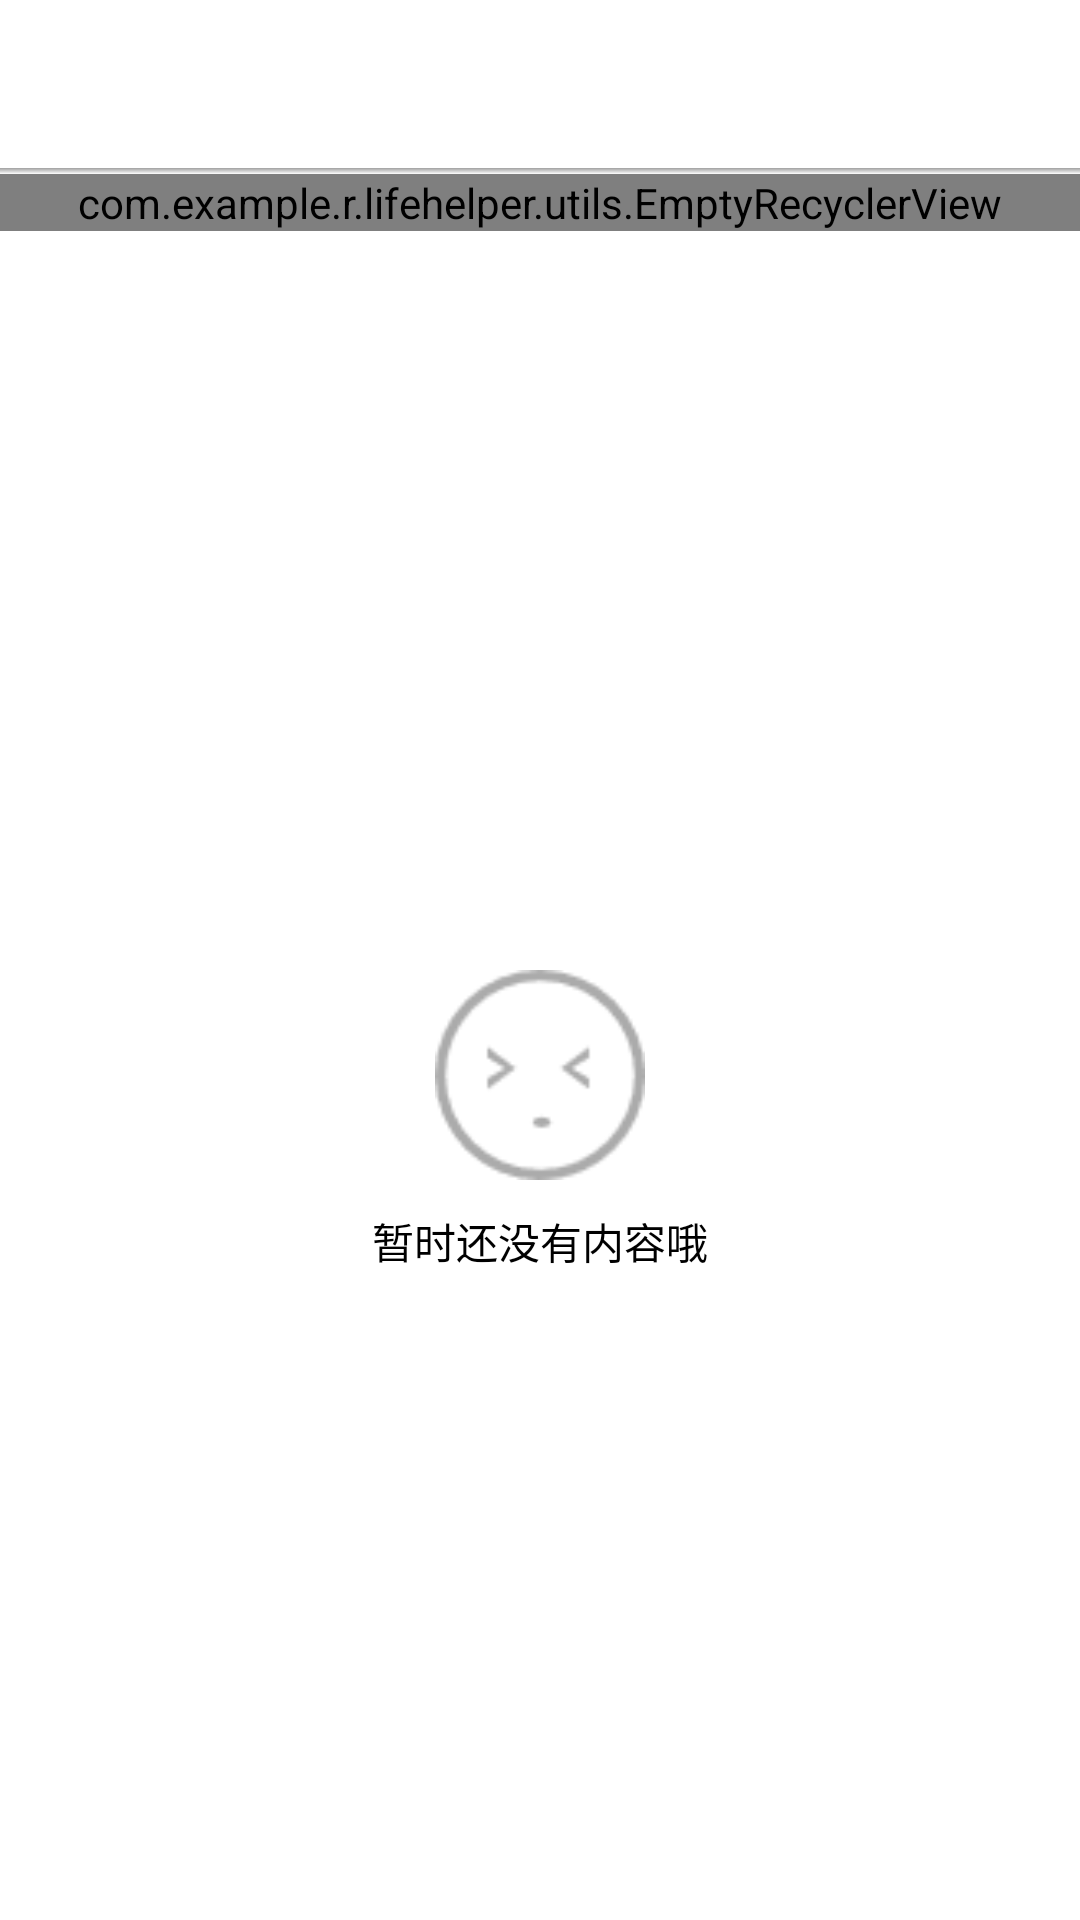

The Android layout XML behind this screen, and the referenced resources:
<!-- AndroidManifest.xml: application theme AppTheme -->
<!-- res/layout/activity_search.xml -->
<?xml version="1.0" encoding="utf-8"?>
<LinearLayout xmlns:android="http://schemas.android.com/apk/res/android"
    xmlns:tools="http://schemas.android.com/tools"
    android:layout_width="match_parent"
    android:layout_height="match_parent"
    android:orientation="vertical"
    tools:context=".activity.SearchActivity">

    <include layout="@layout/toolbar"/>
    <com.example.r.lifehelper.utils.EmptyRecyclerView
        android:id="@+id/erv_search"
        android:layout_width="match_parent"
        android:layout_height="wrap_content"
        android:foreground="?attr/selectableItemBackgroundBorderless"/>
    <include android:id="@+id/empty_view"
        layout="@layout/empty_view"/>
</LinearLayout>
<!-- res/layout/toolbar.xml (included above) -->
<?xml version="1.0" encoding="utf-8"?>
<LinearLayout xmlns:android="http://schemas.android.com/apk/res/android"
    xmlns:app="http://schemas.android.com/apk/res-auto"
    android:layout_width="match_parent"
    android:layout_height="wrap_content"
    android:layout_gravity="top"
    android:orientation="vertical">

    <android.support.v7.widget.Toolbar
        android:id="@+id/toolbar"
        android:layout_width="match_parent"
        android:layout_height="wrap_content"
        android:minHeight="?android:attr/actionBarSize"
        app:theme="@style/ThemeOverlay.AppCompat.ActionBar">

        <TextView
            android:id="@+id/toolbar_title"
            android:layout_width="wrap_content"
            android:layout_height="wrap_content"
            android:layout_gravity="center"
            android:gravity="center"
            android:textSize="20sp" />
    </android.support.v7.widget.Toolbar>
    <FrameLayout
        android:layout_width="match_parent"
        android:layout_height="match_parent">
        <View
            android:layout_width="match_parent"
            android:layout_height="2dp"
            android:background="@drawable/toolbar_shadow"/>
    </FrameLayout>
</LinearLayout>
<!-- res/layout/empty_view.xml (included above) -->
<?xml version="1.0" encoding="utf-8"?>
<RelativeLayout
    xmlns:android="http://schemas.android.com/apk/res/android" android:layout_width="match_parent"
    android:layout_height="match_parent">

    <ImageView
        android:id="@+id/iv_empty"
        android:layout_width="70dp"
        android:layout_height="70dp"
        android:layout_centerInParent="true"
        android:src="@drawable/empty_view"
        android:tint="#ABABAB"
        android:layout_marginBottom="10dp" />

    <TextView
        android:layout_width="wrap_content"
        android:layout_height="wrap_content"
        android:layout_below="@id/iv_empty"
        android:layout_centerInParent="true"
        android:gravity="center"
        android:text="@string/empty" />
</RelativeLayout>
<!-- resources referenced by this layout -->
<resources>
  <!-- drawable empty_view: png bitmap (drawable, 1078 bytes) -->
  <!-- drawable toolbar_shadow (drawable) -->
  <?xml version="1.0" encoding="utf-8"?>
  <shape xmlns:android="http://schemas.android.com/apk/res/android"
      android:shape="rectangle">
  
      <gradient android:startColor="@android:color/transparent"
          android:endColor="#77333333"
          android:angle="90"/>
  </shape>
  <string name="empty">暂时还没有内容哦</string>
  <style name="AppTheme" parent="Theme.AppCompat.Light.NoActionBar">
          
          <item name="colorPrimary">@color/colorLightPink</item>
          <item name="colorPrimaryDark">@color/text</item>
          <item name="colorAccent">@color/colorAccent</item>
          <item name="android:windowBackground">@color/white</item>
          <item name="android:textColor">@color/text</item>
      </style>
  <color name="colorLightPink">#FFB6C1</color>
  <color name="text">#000000</color>
  <color name="colorAccent">#FF4081</color>
  <color name="white">#ffffff</color>
</resources>
